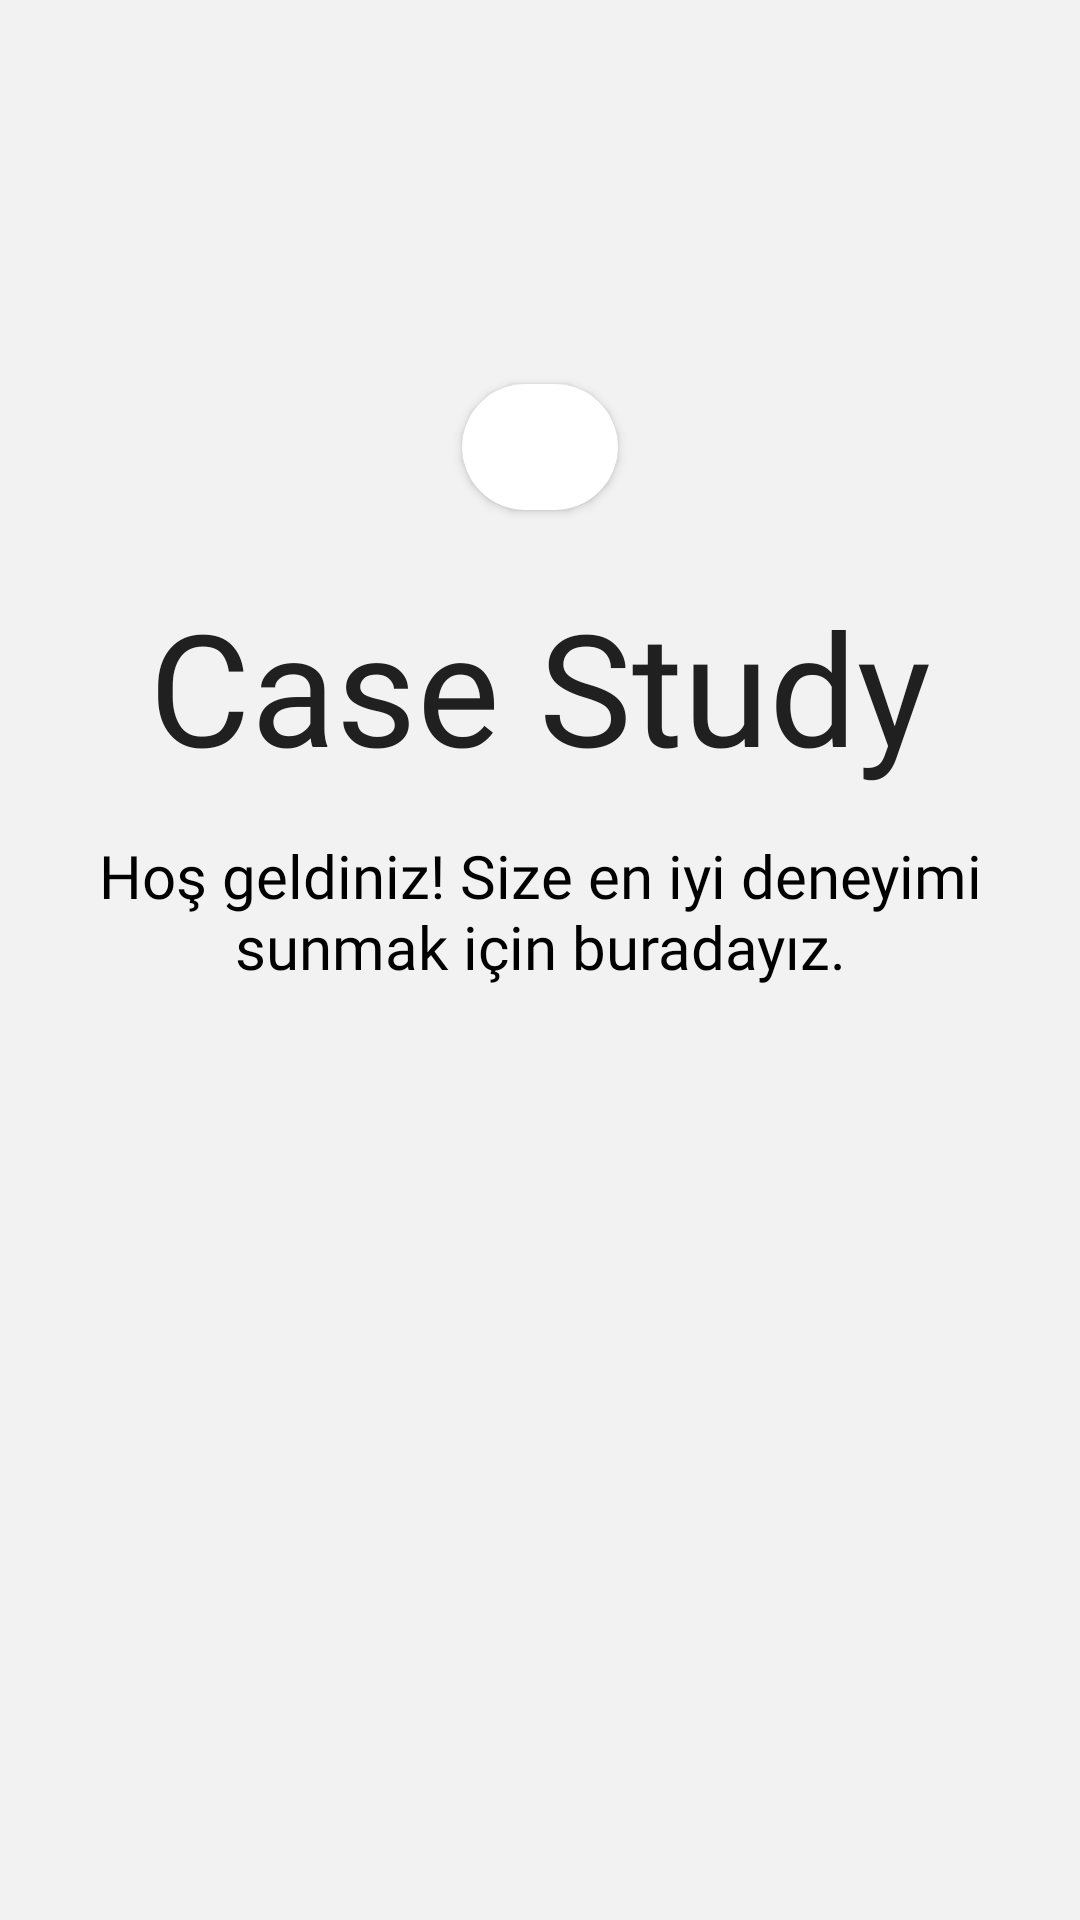

The Android layout XML behind this screen, and the referenced resources:
<!-- AndroidManifest.xml: activity theme Theme.CaseStudy -->
<!-- res/layout/activity_splash.xml -->
<?xml version="1.0" encoding="utf-8"?>
<androidx.constraintlayout.widget.ConstraintLayout xmlns:android="http://schemas.android.com/apk/res/android"
    xmlns:app="http://schemas.android.com/apk/res-auto"
    xmlns:tools="http://schemas.android.com/tools"
    android:id="@+id/main"
    android:layout_width="match_parent"
    android:layout_height="match_parent"
    android:background="@color/background_f2f2f2"
    tools:context=".ui.view.activities.SplashActivity">
    <androidx.constraintlayout.widget.Guideline
        android:id="@+id/app_logo_horizontal"
        android:layout_width="wrap_content"
        android:orientation="horizontal"
        app:layout_constraintGuide_percent="0.2"
        android:layout_height="wrap_content">
    </androidx.constraintlayout.widget.Guideline>

    <androidx.cardview.widget.CardView
        android:id="@+id/app_logo"
        android:layout_width="wrap_content"
        android:layout_height="wrap_content"
        app:cardCornerRadius="@dimen/radius_100dp"
        app:layout_constraintEnd_toEndOf="parent"
        app:layout_constraintStart_toStartOf="parent"
        app:layout_constraintTop_toBottomOf="@+id/app_logo_horizontal">

        <ImageView
            android:layout_width="wrap_content"
            android:layout_height="wrap_content"
            android:layout_marginHorizontal="@dimen/margin_horizontal_26dp"
            android:layout_marginVertical="@dimen/margin_vertical_21dp"
            android:background="@drawable/ic_app_logo">
        </ImageView>
    </androidx.cardview.widget.CardView>

    <TextView
        android:id="@+id/app_name"
        android:layout_width="wrap_content"
        android:layout_height="wrap_content"
        android:layout_marginTop="@dimen/margin_top_24dp"
        android:fontFamily="@font/raleway_bold"
        android:text="@string/app_name"
        android:textColor="@color/text_color_202020"
        android:textSize="@dimen/text_size_52sp"
        app:layout_constraintEnd_toEndOf="parent"
        app:layout_constraintStart_toStartOf="parent"
        app:layout_constraintTop_toBottomOf="@+id/app_logo">
    </TextView>
    <TextView
        android:paddingHorizontal="@dimen/margin_horizontal_26dp"
        android:gravity="center"
        android:text="@string/welcome"
        android:textSize="@dimen/text_size_20sp"
        android:textColor="@android:color/black"
        android:layout_width="wrap_content"
        app:layout_constraintEnd_toEndOf="parent"
        android:fontFamily="@font/raleway_regular"
        android:layout_marginTop="@dimen/margin_top_15dp"
        app:layout_constraintStart_toStartOf="parent"
        app:layout_constraintTop_toBottomOf="@+id/app_name"
        android:layout_height="wrap_content">
    </TextView>

    <ImageView
        android:layout_width="wrap_content"
        android:layout_height="wrap_content"
        android:layout_marginBottom="@dimen/margin_bottom_10dp"
        android:background="@drawable/ic_bar"
        app:layout_constraintBottom_toBottomOf="parent"
        app:layout_constraintEnd_toEndOf="parent"
        app:layout_constraintStart_toStartOf="parent">
    </ImageView>

</androidx.constraintlayout.widget.ConstraintLayout>
<!-- resources referenced by this layout -->
<resources>
  <color name="background_f2f2f2">#F2F2F2</color>
  <color name="text_color_202020">#202020</color>
  <dimen name="margin_bottom_10dp">10dp</dimen>
  <dimen name="margin_horizontal_26dp">26dp</dimen>
  <dimen name="margin_top_15dp">15dp</dimen>
  <dimen name="margin_top_24dp">24dp</dimen>
  <dimen name="margin_vertical_21dp">21dp</dimen>
  <dimen name="radius_100dp">100dp</dimen>
  <dimen name="text_size_20sp">20sp</dimen>
  <dimen name="text_size_52sp">52sp</dimen>
  <string name="app_name">Case Study</string>
  <string name="welcome">Hoş geldiniz! Size en iyi deneyimi sunmak için buradayız.</string>
  <style name="Theme.CaseStudy" parent="Theme.AppCompat.Light.NoActionBar">
  
          <item name="android:windowFullscreen">true</item>
          <item name="android:windowTranslucentStatus">true</item>
          <item name="android:windowNoTitle">true</item>
          <item name="android:windowLightStatusBar">true</item>
          <item name="android:navigationBarColor">@android:color/transparent</item>
          <item name="android:windowActionBar">false</item>
          <item name="android:windowIsTranslucent">true</item>
          <item name="android:windowDrawsSystemBarBackgrounds">false</item>
          <item name="android:statusBarColor">@android:color/transparent</item>
          <item name="android:fitsSystemWindows">true</item>
      </style>
</resources>
